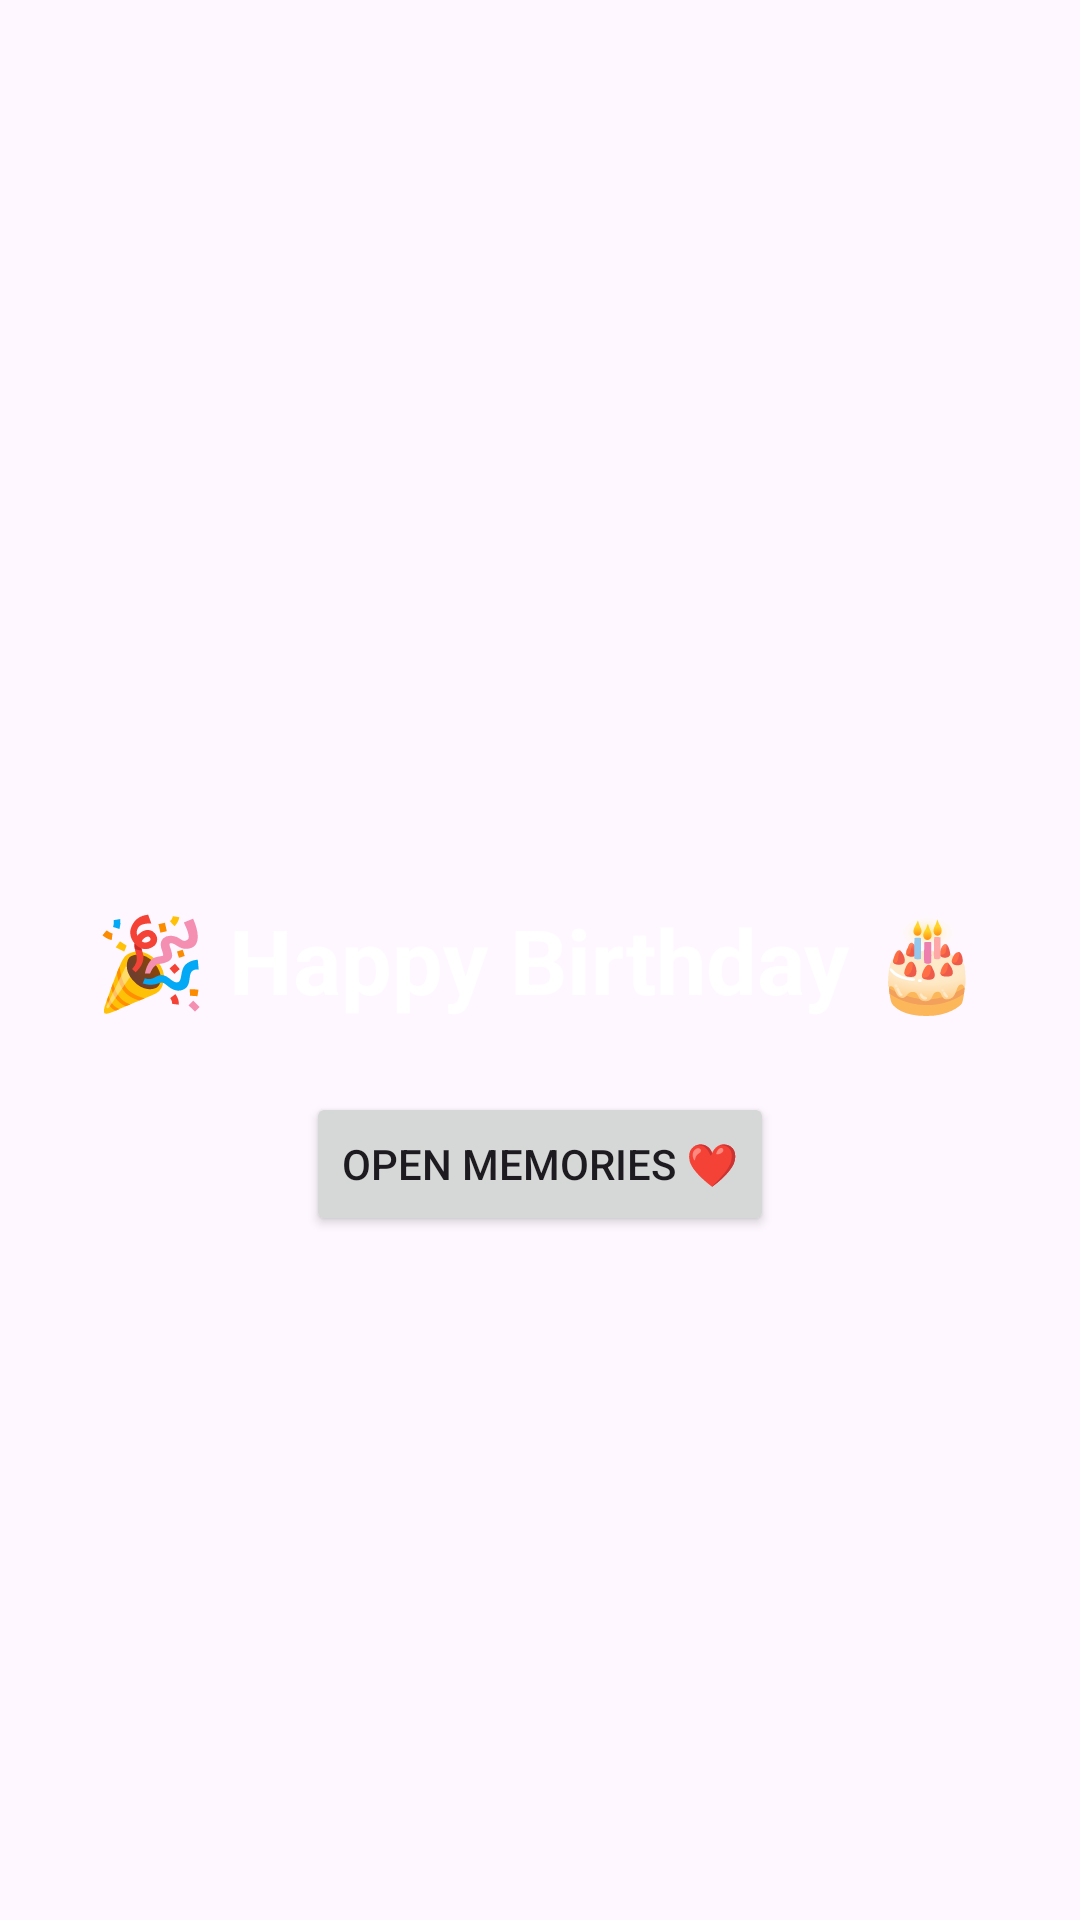

Layout XML and referenced resources for this Android screen:
<!-- AndroidManifest.xml: application theme Theme.WaitTillBday -->
<!-- res/layout/activity_birthday.xml -->
<?xml version="1.0" encoding="utf-8"?>
<RelativeLayout xmlns:android="http://schemas.android.com/apk/res/android"
    android:layout_width="match_parent"
    android:layout_height="match_parent"
    android:background="@drawable/bg_premium">

    <TextView
        android:id="@+id/birthdayText"
        android:layout_width="wrap_content"
        android:layout_height="wrap_content"
        android:text="🎉 Happy Birthday 🎂"
        android:textSize="30sp"
        android:textStyle="bold"
        android:textColor="#FFFFFF"
        android:layout_centerInParent="true"/>

    <Button
        android:id="@+id/openMemories"
        android:layout_width="wrap_content"
        android:layout_height="wrap_content"
        android:text="Open Memories ❤️"
        android:layout_below="@id/birthdayText"
        android:layout_centerHorizontal="true"
        android:layout_marginTop="24dp"/>
</RelativeLayout>
<!-- resources referenced by this layout -->
<resources>
  <style name="Theme.WaitTillBday" parent="Base.Theme.WaitTillBday" />
  <style name="Base.Theme.WaitTillBday" parent="Theme.Material3.DayNight.NoActionBar">
          
          
      </style>
</resources>
